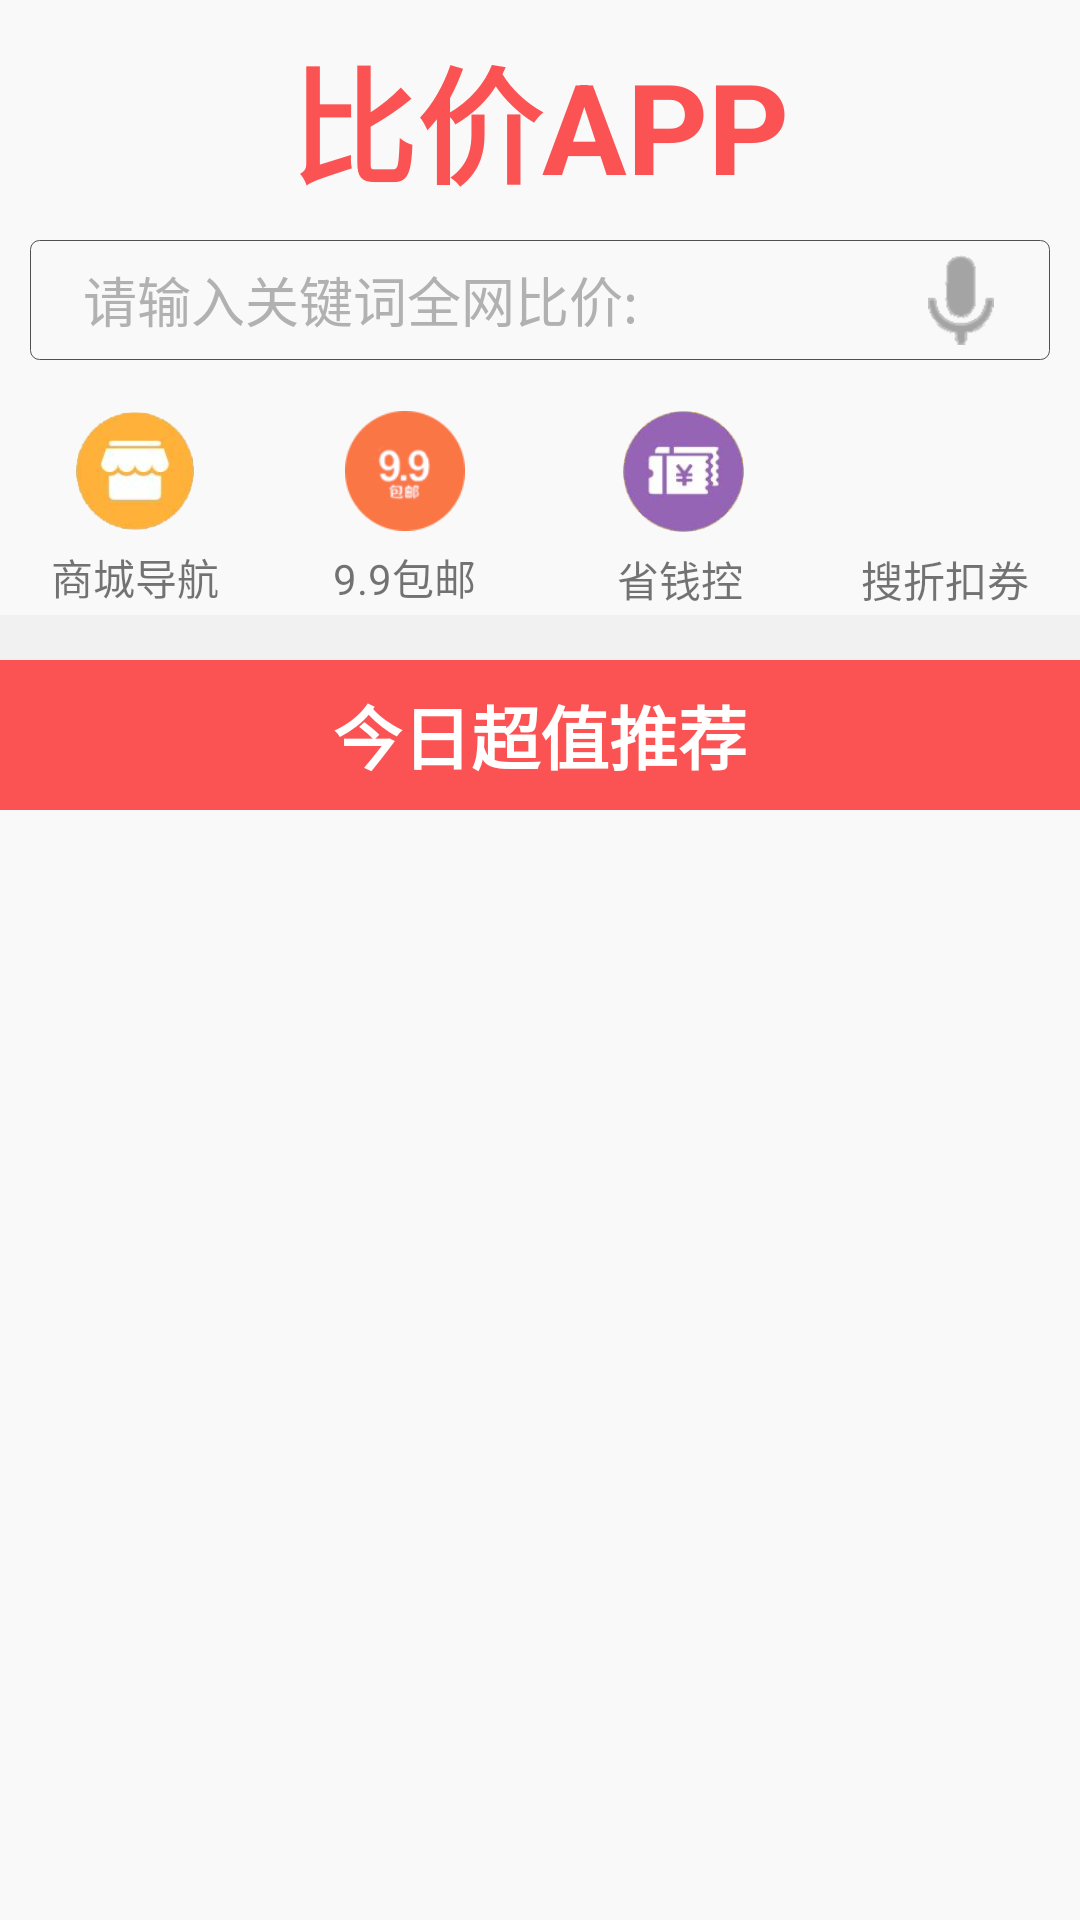

Produce the Android XML layout that renders to this screen, including the resource entries it uses.
<!-- AndroidManifest.xml: application theme AppTheme -->
<!-- res/layout/activity_home_page.xml -->
<?xml version="1.0" encoding="utf-8"?>
<LinearLayout
    xmlns:android="http://schemas.android.com/apk/res/android"
    android:orientation="vertical"
    android:layout_width="match_parent"
    android:layout_height="match_parent"
    android:background="#f9f9f9"
    >
    <LinearLayout
        android:layout_width="match_parent"
        android:layout_height="80dp"
        android:gravity="center"
        >
        <TextView
            android:layout_width="wrap_content"
            android:layout_height="wrap_content"
            android:text="比价APP"
            android:textStyle="bold"
            android:textColor="@color/orange1"
            android:textSize="42dp" />
    </LinearLayout>

    <LinearLayout
        android:layout_width="340dp"
        android:layout_height="wrap_content"
        android:layout_gravity="center"
        android:orientation="horizontal"
        android:background="@drawable/input_background">
        <LinearLayout
            android:layout_width="0dp"
            android:layout_height="match_parent"
            android:layout_weight="2"
            android:gravity="center"
            >
        <EditText
            android:id="@+id/input_text_cp"
            android:layout_width="260dp"
            android:layout_height="40dp"
            android:background="@null"
            android:hint="请输入关键词全网比价:"
            android:textColorHint="#b1b1b1" />
        </LinearLayout>
        <LinearLayout
            android:layout_width="0dp"
            android:layout_height="match_parent"
            android:layout_weight="0.2"
            android:gravity="center"
            >
        <ImageView
            android:id="@+id/voice"
            android:layout_width="30dp"
            android:layout_height="30dp"
            android:src="@drawable/record"
            />
        </LinearLayout>
        <LinearLayout
            android:layout_width="0dp"
            android:layout_height="match_parent"
            android:layout_weight="0.1"
            android:gravity="center"
            >
        </LinearLayout>
    </LinearLayout>


    <LinearLayout
        android:layout_width="360dp"
        android:layout_height="70dp"
        android:layout_gravity="center"
        android:layout_marginTop="15dp">
        <LinearLayout
            android:id="@+id/mall_navigation1"
            android:layout_width="0dp"
            android:layout_height="wrap_content"
            android:layout_gravity="center"
            android:layout_weight="1"
            android:orientation="vertical">

            <ImageView
                android:layout_width="40dp"
                android:layout_height="40dp"
                android:layout_gravity="center"
                android:src="@drawable/mall_navigation" />

            <TextView
                android:layout_width="wrap_content"
                android:layout_height="wrap_content"
                android:layout_marginTop="5dp"
                android:layout_gravity="center"
                android:text="商城导航" />
        </LinearLayout>
        <LinearLayout
            android:id="@+id/save_9kuai9"
            android:layout_width="0dp"
            android:layout_height="wrap_content"
            android:layout_gravity="center"
            android:layout_weight="1"
            android:orientation="vertical">

            <ImageView
                android:layout_width="40dp"
                android:layout_height="40dp"
                android:layout_gravity="center"
                android:src="@drawable/save_9dian9" />

            <TextView
                android:layout_width="wrap_content"
                android:layout_height="wrap_content"
                android:layout_marginTop="5dp"
                android:text="9.9包邮"
                android:layout_gravity="center"
                />
        </LinearLayout>


        <LinearLayout
            android:id="@+id/save_money1"
            android:layout_width="0dp"
            android:layout_height="wrap_content"
            android:layout_gravity="center"
            android:layout_weight="1"
            android:orientation="vertical">

            <ImageView
                android:layout_width="41dp"
                android:layout_height="41dp"
                android:layout_gravity="center"
                android:layout_marginLeft="3dp"
                android:src="@drawable/save_money_1" />

            <TextView
                android:layout_width="wrap_content"
                android:layout_height="wrap_content"
                android:layout_marginTop="5dp"
                android:layout_gravity="center"
                android:text=" 省钱控" />
        </LinearLayout>

        <LinearLayout
            android:id="@+id/discount_coupon1"
            android:layout_width="0dp"
            android:layout_height="wrap_content"
            android:layout_gravity="center"
            android:layout_weight="1"
            android:orientation="vertical">

            <ImageView
                android:layout_width="41dp"
                android:layout_height="41dp"
                android:layout_gravity="center"
                android:src="@drawable/discount_coupon" />

            <TextView
                android:layout_width="wrap_content"
                android:layout_height="wrap_content"
                android:layout_marginTop="5dp"
                android:layout_gravity="center"
                android:text="搜折扣券" />
        </LinearLayout>

    </LinearLayout>
    <LinearLayout
        android:layout_width="match_parent"
        android:layout_height="15dp"
        android:background="#f1f1f1"
        >
    </LinearLayout>
    <LinearLayout
        android:layout_width="match_parent"
        android:layout_height="50dp"
        android:orientation="horizontal"
        android:background="@color/orange1"
        > 
        <TextView
            android:layout_width="match_parent"
            android:layout_height="wrap_content"
            android:text="今日超值推荐"
            android:layout_gravity="center"
            android:textStyle="bold"
            android:textColor="#FFF"
            android:textAlignment="center"
            android:textSize="23sp"
            />

    </LinearLayout>

    <ListView
        android:id="@+id/home_modes_list"
        android:layout_width="380dp"
        android:layout_gravity="center"
        android:layout_height="0dp"
        android:layout_weight="6"
        >
    </ListView>
    <LinearLayout
        android:layout_width="match_parent"
        android:layout_height="0dp"
        android:layout_weight="1.1"
        >
    </LinearLayout>

</LinearLayout>
<!-- resources referenced by this layout -->
<resources>
  <color name="orange1">#fb5353</color>
  <!-- drawable input_background (drawable) -->
  <?xml version="1.0" encoding="utf-8"?>
  <layer-list
      xmlns:android="http://schemas.android.com/apk/res/android">
      <item>
          <shape
              xmlns:android="http://schemas.android.com/apk/res/android"
              android:shape="rectangle">
              <solid
                  android:color="#f9f9f9"/>
              <corners
                  android:radius="3dip"
                  />
              <stroke
                  android:width="0.5px"
                  android:color="#505050"/>
          </shape>
      </item>
  </layer-list>
  <!-- drawable mall_navigation: png bitmap (drawable, 14512 bytes) -->
  <!-- drawable record: png bitmap (drawable, 5535 bytes) -->
  <!-- drawable save_9dian9: png bitmap (drawable, 21691 bytes) -->
  <!-- drawable save_money_1: png bitmap (drawable, 16394 bytes) -->
  <style name="AppTheme" parent="Theme.AppCompat.Light.NoActionBar">
          
          <item name="colorPrimary">@color/colorPrimary</item>
          <item name="colorPrimaryDark">@color/colorPrimaryDark</item>
          <item name="colorAccent">@color/colorAccent</item>
      </style>
  <color name="colorPrimary">#3F51B5</color>
  <color name="colorPrimaryDark">#303F9F</color>
  <color name="colorAccent">#FF4081</color>
</resources>
